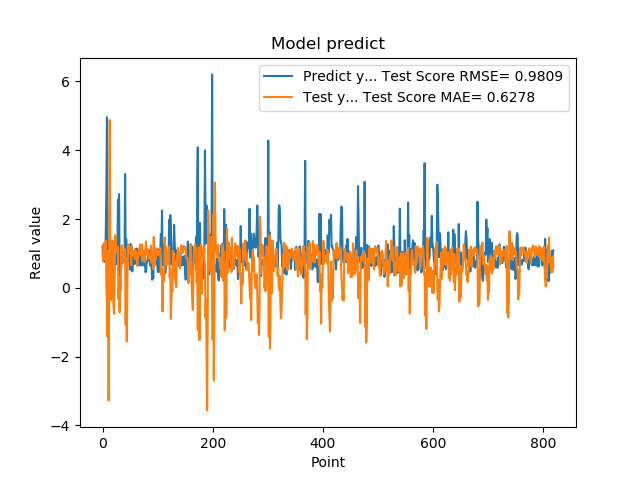

Values plotted in this chart, from the file beside it:
1.201630949974060059e+00, 9.773977387240139203e-01
8.802530169486999512e-01, 7.671684213160964161e-01
8.531429767608642578e-01, 1.292633617836622673e+00
7.591750025749206543e-01, 8.270226486172754798e-01
1.005007982254028320e+00, 8.808794678923739241e-01
7.687720060348510742e-01, 1.062595499046751657e+00
1.740013241767883301e+00, 1.366999146118423658e+00
2.913533687591552734e+00, -4.224401977104188383e-02
4.963075160980224609e+00, -4.087511856524063680e-01
1.471215128898620605e+00, -1.430611058128010260e+00
1.000648975372314453e+00, 1.087774700530827143e+00
8.220189809799194336e-01, -3.277375831807031847e+00
9.362199902534482643e-01, -3.530333250663017508e-01
5.486897230148315430e-01, 4.876351571800297435e+00
1.111255049705505371e+00, 1.610270651870919112e+00
7.148039937019348145e-01, -3.617413260078169435e-01
1.052167057991027832e+00, 3.889715964559037897e-01
8.955980539321898304e-01, -5.684570239491567971e-03
7.769405245780944824e-01, 1.373917320927352081e+00
5.699509978294372559e-01, -2.300997064069041087e-01
8.244060277938842773e-01, -5.423394523887508090e-01
5.800840258598327637e-01, -7.564718132288074104e-01
9.488009810447691761e-01, 1.931282054496485656e-01
7.918390035629272461e-01, 1.532748966076339592e+00
6.937990188598632812e-01, 1.340960589565640237e+00
6.834830045700073242e-01, 1.188642391594748604e+00
9.433320164680479847e-01, 1.074294779409682432e+00
1.032713770866394043e+00, 1.184974953784119434e+00
2.556216001510620117e+00, 1.201239806435328017e+00
2.464895963668823242e+00, -3.225937710113120915e-01
2.728049993515014204e+00, 2.637440105700671888e-01
3.558506965637206476e-01, -7.125350704477380059e-01
3.262020051479339600e-01, 1.756703545249577170e-01
3.781589865684509277e-01, -6.559879602602469717e-02
6.306380033493041992e-01, 1.165594464410589337e+00
8.854129910469055176e-01, 1.240501620058776178e+00
9.743152856826782227e-01, 1.024895710889202061e+00
7.307389974594116211e-01, 7.397655126575861662e-01
9.521890282630921520e-01, 8.588585856915762484e-01
1.011654973030090332e+00, 9.220260814843608266e-01
7.643579840660095215e-01, 1.038246212030705884e+00
3.306220054626464844e+00, 1.119727984266443821e+00
7.543110251426696777e-01, -1.072626833779925404e+00
1.409499049186706321e+00, 8.499488795911500638e-01
6.401469707489013672e-01, -1.562700722972502509e+00
8.640019893646240234e-01, -2.811107647581636559e-01
8.469420075416564941e-01, 1.255780550163084763e+00
7.976629734039306641e-01, 1.212064880117034837e+00
9.555831551551821068e-01, 1.234398414802377442e+00
9.546210169792175293e-01, 1.091794668630990284e+00
5.251880288124084473e-01, 1.105056129121452679e+00
1.275226235389709695e+00, 1.074377763201005198e+00
8.355640172958374023e-01, 6.559173146995015413e-01
7.640249729156494141e-01, 1.232720495044638209e+00
4.752210080623626154e-01, 9.203869958516249783e-01
7.414129972457885742e-01, 1.018133944624807441e+00
1.069700956344604492e+00, 9.708047097539825865e-01
7.892770171165466309e-01, 1.037419866942158819e+00
6.914690136909484863e-01, 1.093262812062086864e+00
7.093830108642578125e-01, 8.312002370901477866e-01
1.115731000900268555e+00, 1.085096161002034654e+00
... 759 more rows
